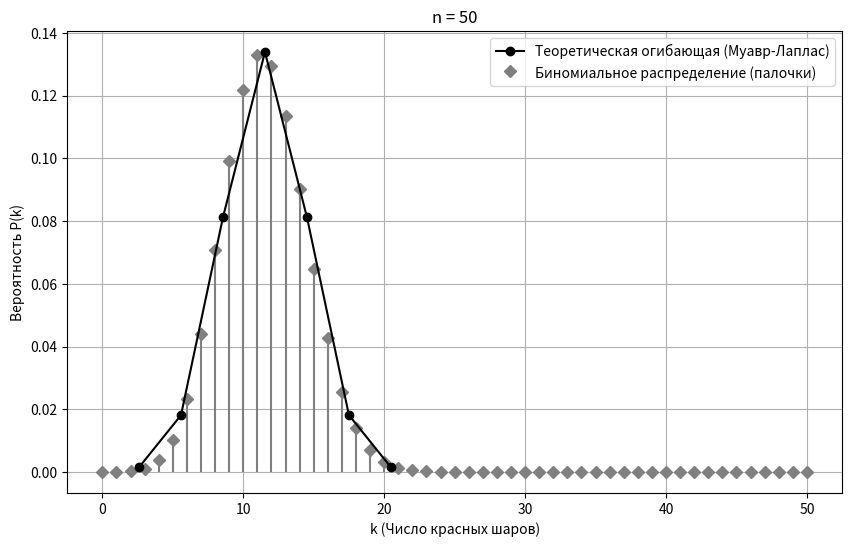

Write the Python code that produced this figure.
import numpy as np
import matplotlib.pyplot as plt
from scipy.stats import norm, binom


def P_k(k, n, p):
    mean = n * p
    std_dev = np.sqrt(n * p * (1 - p))
    return norm.pdf(k, mean, std_dev)

def calculate_probabilities(n):
    R1, G1, B1 = 6, 10, 10
    p = R1 / (R1 + G1 + B1)

    mean = n * p #mat ojid
    std_dev = np.sqrt(n * p * (1 - p)) # otkl

    # k от max(0, mean - 3*std_dev) до mean + 3*std_dev и 7 точек
    k_min = max(0, mean - 3 * std_dev)
    k_max = mean + 3 * std_dev
    k_values = np.linspace(k_min, k_max, 7)
    P_values = [P_k(k, n, p) for k in k_values]

    for k, P in zip(k_values, P_values):
        print(f"k = {k:.2f}, P(k) = {P:.5f}")

    plot_stick_bars(n, p, k_values, P_values)


def plot_stick_bars(n, p, k_values, P_values):
    k_range = np.arange(0, n + 1)
    # Биномиальные вероятности для каждого k в диапазоне
    binom_probs = [binom.pmf(k, n, p) for k in k_range]

    plt.figure(figsize=(10, 6))
    plt.stem(k_range, binom_probs, basefmt=" ", linefmt="gray", markerfmt="D",
             label="Биномиальное распределение (палочки)")
    plt.plot(k_values, P_values, 'o-', color='black', label="Теоретическая огибающая (Муавр-Лаплас)")

    plt.xlabel("k (Число красных шаров)")
    plt.ylabel("Вероятность P(k)")
    plt.title(f"n = {n}")
    plt.legend()
    plt.grid(True)
    plt.show()


n = 50
calculate_probabilities(n)